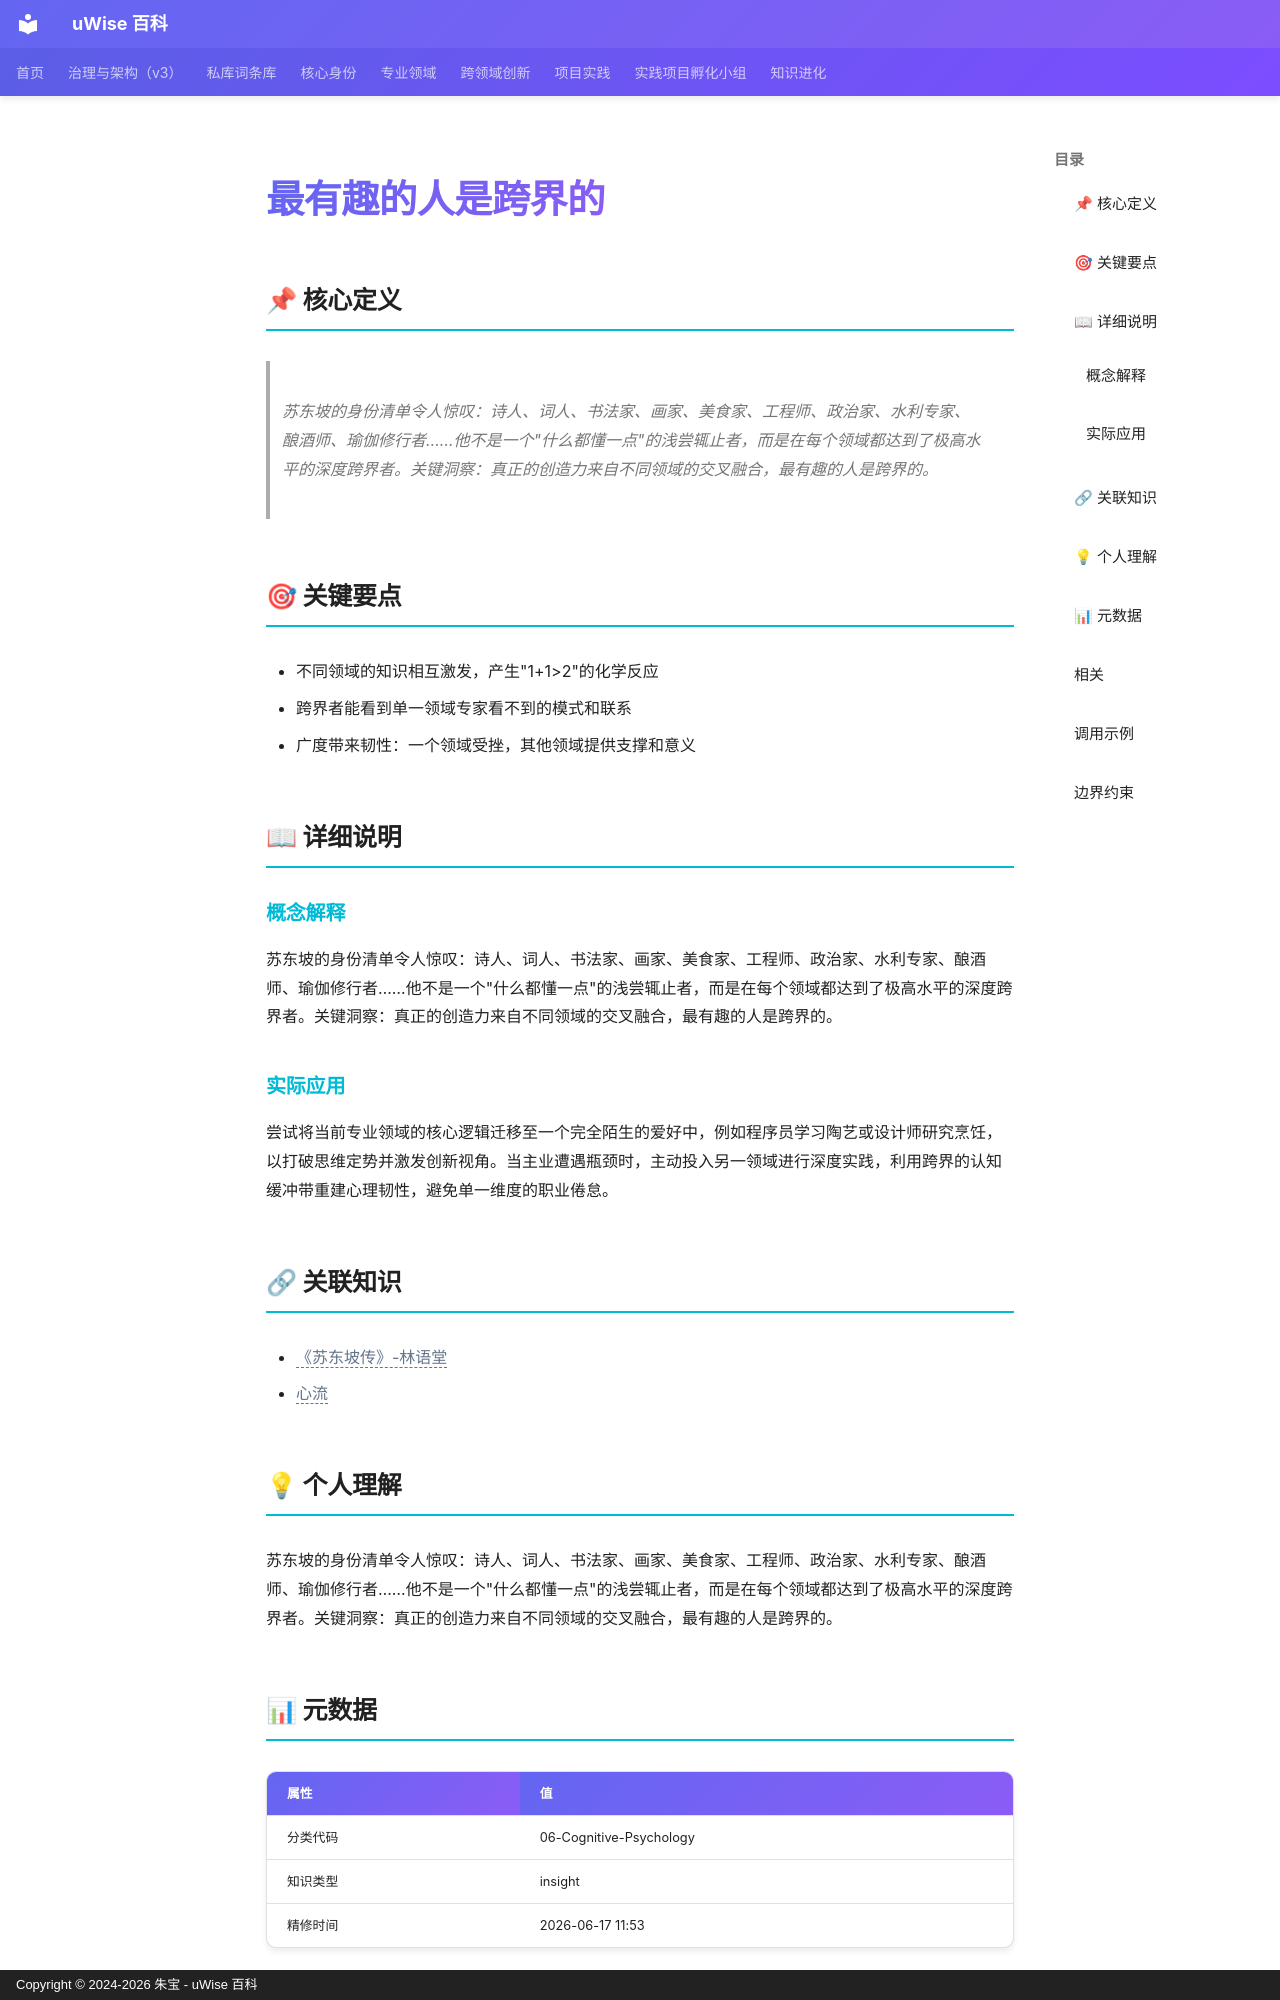

repository: zhubao315/uWise · page: vault-encyclopedia/md-02c9b281/index.html · generator: mkdocs · copyright: Copyright © 2024-2026 朱宝 - uWise 百科

---
title: "最有趣的人是跨界的"
description: "苏东坡的身份清单令人惊叹：诗人、词人、书法家、画家、美食家、工程师、政治家、水利专家、酿酒师、瑜伽修行者……他不是一个\"什么都懂一点\"的浅尝辄止者，而是在每个领域都达到了极高水平的深度跨界者。关键洞察：真正的创造力来自不同领域的交叉融合，最有趣的人是跨界的。"
---

# 最有趣的人是跨界的

## 📌 核心定义

> 苏东坡的身份清单令人惊叹：诗人、词人、书法家、画家、美食家、工程师、政治家、水利专家、酿酒师、瑜伽修行者……他不是一个"什么都懂一点"的浅尝辄止者，而是在每个领域都达到了极高水平的深度跨界者。关键洞察：真正的创造力来自不同领域的交叉融合，最有趣的人是跨界的。

## 🎯 关键要点

- 不同领域的知识相互激发，产生"1+1>2"的化学反应
- 跨界者能看到单一领域专家看不到的模式和联系
- 广度带来韧性：一个领域受挫，其他领域提供支撑和意义

## 📖 详细说明

### 概念解释
苏东坡的身份清单令人惊叹：诗人、词人、书法家、画家、美食家、工程师、政治家、水利专家、酿酒师、瑜伽修行者……他不是一个"什么都懂一点"的浅尝辄止者，而是在每个领域都达到了极高水平的深度跨界者。关键洞察：真正的创造力来自不同领域的交叉融合，最有趣的人是跨界的。


### 实际应用

尝试将当前专业领域的核心逻辑迁移至一个完全陌生的爱好中，例如程序员学习陶艺或设计师研究烹饪，以打破思维定势并激发创新视角。当主业遭遇瓶颈时，主动投入另一领域进行深度实践，利用跨界的认知缓冲带重建心理韧性，避免单一维度的职业倦怠。

## 🔗 关联知识

- <span class="uw-unresolved" data-target="《苏东坡传》-林语堂" title="未解析的双链目标：《苏东坡传》-林语堂">《苏东坡传》-林语堂</span>
- <span class="uw-unresolved" data-target="心流" title="未解析的双链目标：心流">心流</span>

## 💡 个人理解

苏东坡的身份清单令人惊叹：诗人、词人、书法家、画家、美食家、工程师、政治家、水利专家、酿酒师、瑜伽修行者……他不是一个"什么都懂一点"的浅尝辄止者，而是在每个领域都达到了极高水平的深度跨界者。关键洞察：真正的创造力来自不同领域的交叉融合，最有趣的人是跨界的。

## 📊 元数据

| 属性 | 值 |
|------|-----|
| 分类代码 | 06-Cognitive-Psychology |
| 知识类型 | insight |
| 精修时间 | 2026-06-17 11:53 |
